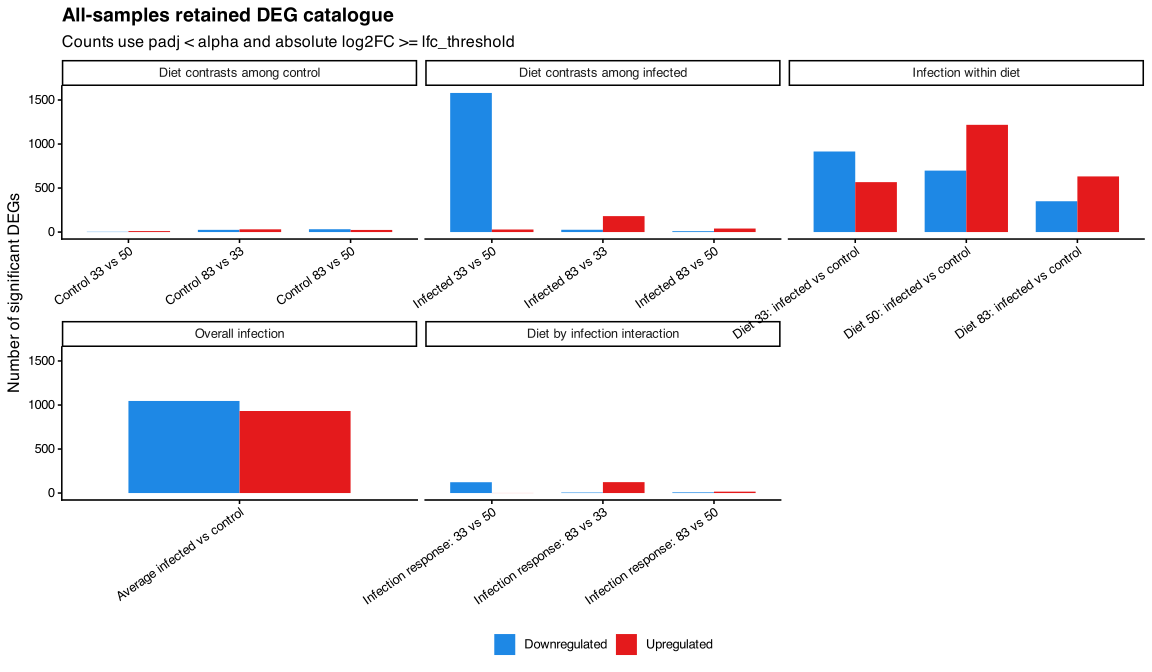

The file beside this chart, header and first rows:
comparison_type, comparison, signed_direction, n_DEGs
Diet by infection interaction, Infection response: 33 vs 50, Downregulated, 123
Diet by infection interaction, Infection response: 33 vs 50, Upregulated, 1
Diet by infection interaction, Infection response: 83 vs 33, Downregulated, 6
Diet by infection interaction, Infection response: 83 vs 33, Upregulated, 124
Diet by infection interaction, Infection response: 83 vs 50, Downregulated, 8
Diet by infection interaction, Infection response: 83 vs 50, Upregulated, 16
Diet contrasts among control, Control 33 vs 50, Downregulated, 3
Diet contrasts among control, Control 33 vs 50, Upregulated, 11
Diet contrasts among control, Control 83 vs 33, Downregulated, 25
Diet contrasts among control, Control 83 vs 33, Upregulated, 31
Diet contrasts among control, Control 83 vs 50, Downregulated, 32
Diet contrasts among control, Control 83 vs 50, Upregulated, 24
Diet contrasts among infected, Infected 33 vs 50, Downregulated, 1580
Diet contrasts among infected, Infected 33 vs 50, Upregulated, 29
Diet contrasts among infected, Infected 83 vs 33, Downregulated, 26
Diet contrasts among infected, Infected 83 vs 33, Upregulated, 181
Diet contrasts among infected, Infected 83 vs 50, Downregulated, 10
Diet contrasts among infected, Infected 83 vs 50, Upregulated, 40
Infection within diet, Diet 33: infected vs control, Downregulated, 915
Infection within diet, Diet 33: infected vs control, Upregulated, 567
Infection within diet, Diet 50: infected vs control, Downregulated, 698
Infection within diet, Diet 50: infected vs control, Upregulated, 1218
Infection within diet, Diet 83: infected vs control, Downregulated, 350
Infection within diet, Diet 83: infected vs control, Upregulated, 632
Overall infection, Average infected vs control, Downregulated, 1046
Overall infection, Average infected vs control, Upregulated, 932
